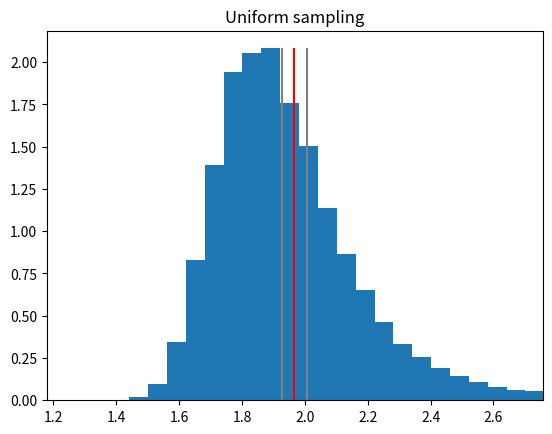
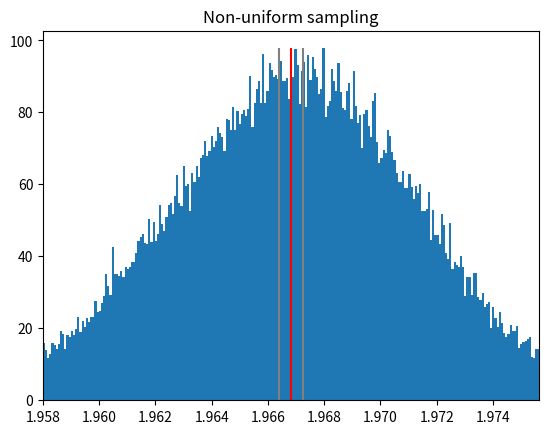
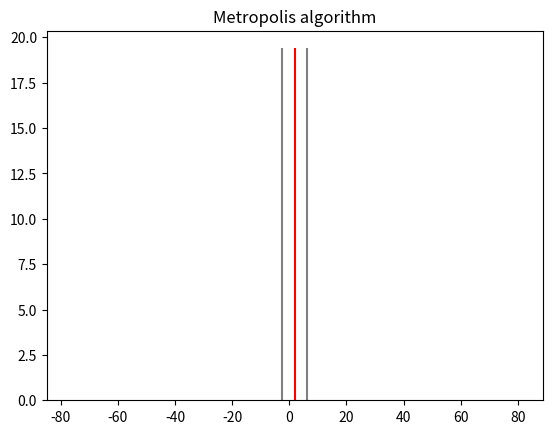

Source code (Python) for these figures, in order:
import matplotlib.pyplot as plt
import numpy as np
import scipy.integrate

def function(x):
    return np.sqrt(np.sin(x))/x

def function2(x):
    return np.sqrt(np.sin(x)/x)

def p(x):
    return 1/np.sqrt(x)

def g(x):
    return function(x)/p(x)

#uniform sampling
def I_estimate(a,b):
    sampling = 100
    x = (b-a)*np.random.rand(sampling)
    I = (b-a)*np.sum(function(x))/sampling
    return I

#non-uniform sampling
def non_uniform(a,b):
    sampling = 100
    x = (b-a)*np.random.rand(sampling)
    rand1 = (x*2)**2/4
    I = 2*np.sum(function2(rand1))/sampling
    return I

#the Metropolis algorithm
def Metropolis(a,b):
    sampling = 50000
    x = (b-a)*np.random.rand(sampling)
    I = 2*np.sum(g(x))/100
    x_next = (b-a)*np.random.rand(sampling)
    T = p(x_next)/p(x)
    indice = np.where(T>1)
    T[indice] = np.ones(len(indice))
    condition = T>=np.random.rand(sampling)
    x = x_next*condition + x*(1-condition)
    return I

def estimate(case,title):
    I = []
    repeat = 50000
    #for different questions
    if case == 1:
        for i in range(repeat):
            I.append(I_estimate(0, 1))
    if case == 2:
        for i in range(repeat):
            I.append(non_uniform(0, 1)) 
    if case == 3:
        for i in range(100):
            a= Metropolis(0,1)
            I.append(a)
            
    I = np.array(I)   
    
    #calculate the value
    mean = np.sum(I)/repeat
    SD = np.sqrt(np.sum((I-mean)**2)/(repeat - 1))
    error = SD/10
    accurate_solution = scipy.integrate.quad(function,0,1)
    print("For " + title)
    print("The mean is", mean)
    print("The standard deviation is", SD)
    print("The standard error is", error)
    print("The true value is", accurate_solution[0])
    print("The error of the true value is", accurate_solution[1])
    
    if (mean + error> accurate_solution[0]) and (mean - error< accurate_solution[0]):
        print("The estimate is good")
    else:
        print("The estimate is bad")
    print()
    
    #plot the graph
    plt.subplots(dpi=100)
    plt.title(title)
    plt.xlim(mean - 2*SD, mean + 2*SD)
    hist_bins, bins, patches = plt.hist(I, 
                                        bins = np.linspace(np.min(I),np.max(I),501),
                                        density = True, label = 'sample points')
    y = np.max(hist_bins)
    plt.vlines(mean-error,0,y,colors = "grey")
    plt.vlines(mean+error,0,y,colors = "grey")
    plt.vlines(accurate_solution[0],0,y,colors = "red")
    plt.show()
    return error

a = estimate(1,"Uniform sampling")
b = estimate(2,"Non-uniform sampling")
c = estimate(3,"Metropolis algorithm")  

print("The ratio of the standard error between Q1a and Q1b is", a/b)
print("The ratio of the standard error between Q1a and Q1c is", a/c)
    

